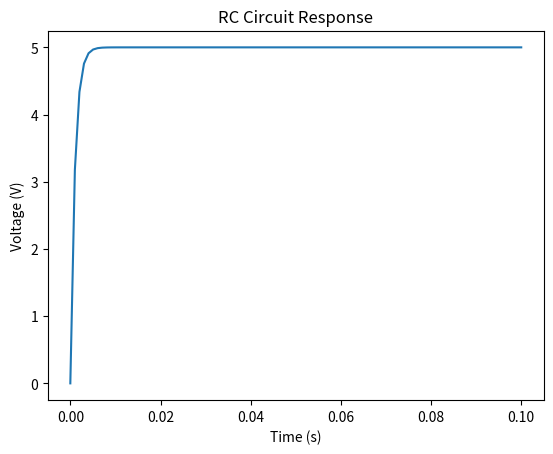

Reproduce this figure in Python.
import numpy as np
import matplotlib.pyplot as plt

def rc_response(R, C, V_in, t):
    return V_in * (1 - np.exp(-t / (R * C)))

if __name__ == "__main__":
    R, C, V_in = 1000, 1e-6, 5  # Resistance, Capacitance, Input Voltage
    t = np.linspace(0, 0.1, 100)  # Time range
    V_out = rc_response(R, C, V_in, t)
    plt.plot(t, V_out)
    plt.xlabel('Time (s)')
    plt.ylabel('Voltage (V)')
    plt.title('RC Circuit Response')
    plt.show()